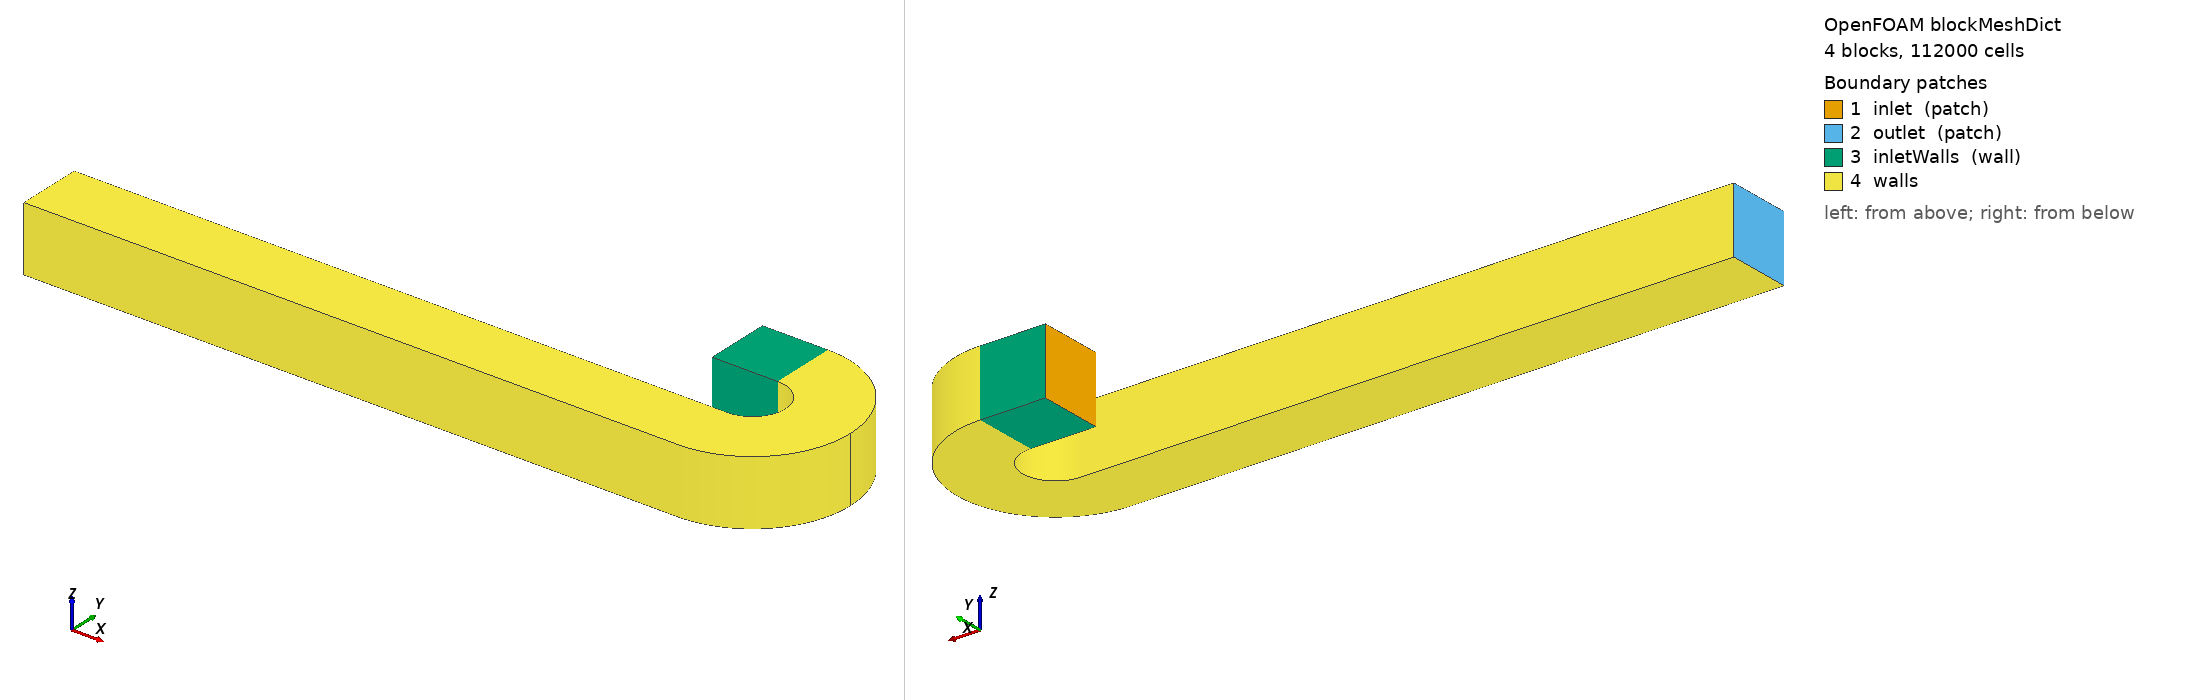

OpenFOAM case: the mesh blockMesh builds from blockMeshDict, 4 block(s), 112000 cells. Boundary patches (legend numbers): 1 inlet (patch), 2 outlet (patch), 3 inletWalls (wall), 4 walls. Left view from above one corner, right view from below the opposite corner. Boundary conditions: 7 field file(s) under 0/ or 0.orig/; 4 of 4 drawn patches have an entry in a shipped field file.

=== system/blockMeshDict ===
/*--------------------------------*- C++ -*----------------------------------*\
| =========                 |                                                 |
| \\      /  F ield         | OpenFOAM: The Open Source CFD Toolbox           |
|  \\    /   O peration     | Version:  v1806                                 |
|   \\  /    A nd           | Web:      www.OpenFOAM.com                      |
|    \\/     M anipulation  |                                                 |
\*---------------------------------------------------------------------------*/
FoamFile
{
    version     2.0;
    format      ascii;
    class       dictionary;
    object      blockMeshDict;
}
// * * * * * * * * * * * * * * * * * * * * * * * * * * * * * * * * * * * * * //

scale   0.001;

vertices
(
    // front-plane: z = +25mm
    // inlet region
    (   -50  25   25)           // pt 0
    (     0  25   25)           // pt 1
    (   -50  75   25)           // pt 2
    (     0  75   25)           // pt 3
    // outlet region
    (  -500 -75   25)           // pt 4
    (     0 -75   25)           // pt 5
    (  -500 -25   25)           // pt 6
    (     0 -25   25)           // pt 7
    // bend mid-points
    (    25   0   25)           // pt 8
    (    75   0   25)           // pt 9
    // back-plane: z = -25mm
    // inlet region
    (   -50  25   -25)          // pt 0 + 10
    (     0  25   -25)          // pt 1 + 10
    (   -50  75   -25)          // pt 2 + 10
    (     0  75   -25)          // pt 3 + 10
    // outlet region
    (  -500 -75   -25)          // pt 4 + 10
    (     0 -75   -25)          // pt 5 + 10
    (  -500 -25   -25)          // pt 7 + 10
    (     0 -25   -25)          // pt 8 + 10
    // bend mid-points
    (    25   0   -25)          // pt 8 + 10
    (    75   0   -25)          // pt 9 + 10
);

blocks
(
    hex (0 1 11 10  2 3 13 12) inlet  ( 20 20 20)  simpleGrading (1 1 1)
    hex (4 5 15 14  6 7 17 16) outlet (200 20 20)  simpleGrading (1 1 1)

    hex (1 8 18 11  3 9 19 13) bend1  ( 30 20 20)  simpleGrading (1 1 1)
    hex (5 9 19 15  7 8 18 17) bend2  ( 30 20 20)  simpleGrading (1 1 1)
);

edges
(
   // block 2
   arc  1  8  ( 17.678  17.678  25)
   arc 11 18  ( 17.678  17.678 -25)
   arc  3  9  ( 53.033  53.033  25)
   arc 13 19  ( 53.033  53.033 -25)
   // block 3
   arc  7  8  ( 17.678  -17.678  25)
   arc 17 18  ( 17.678  -17.678 -25)
   arc  5  9  ( 53.033  -53.033  25)
   arc 15 19  ( 53.033  -53.033 -25)
);

boundary
(
    inlet
    {
        type patch;
        faces
        (
            (0 2 12 10)
        );
    }
    outlet
    {
        type patch;
        faces
        (
            (4 6 16 14)
        );
    }
    inletWalls
    {
        type wall;
        faces
        (
            // block0
            ( 0 1 3 2 )
            ( 11 10 12 13 )
            ( 0 10 11 1 )
            ( 2 3 13 12 )
        );
    }
);

mergePatchPairs
(
);


// The defaultFaces == outside "walls"
defaultPatch
{
    name walls;
    type wall;
}


// ************************************************************************* //


=== system/controlDict ===
/*--------------------------------*- C++ -*----------------------------------*\
| =========                 |                                                 |
| \\      /  F ield         | OpenFOAM: The Open Source CFD Toolbox           |
|  \\    /   O peration     | Version:  v1806                                 |
|   \\  /    A nd           | Web:      www.OpenFOAM.com                      |
|    \\/     M anipulation  |                                                 |
\*---------------------------------------------------------------------------*/
FoamFile
{
    version     2.0;
    format      ascii;
    class       dictionary;
    object      controlDict;
}
// * * * * * * * * * * * * * * * * * * * * * * * * * * * * * * * * * * * * * //

// Library defines new boundary conditions
libs            ("libOpenFOAM.so" "libfieldFunctionObjects.so");

application     rhoPimpleFoam;

startFrom       startTime;

startTime       0;

stopAt          endTime;

endTime         0.5;

deltaT          2e-3;

writeControl    timeStep;

writeInterval   10;

purgeWrite      0;

writeFormat     ascii;

writePrecision  6;

writeCompression off;

timeFormat      general;

timePrecision   6;

graphFormat     raw;

runTimeModifiable true;

functions
{
    #include "externalCoupled"

    minMax
    {
        type    fieldMinMax;
        libs    ("libfieldFunctionObjects.so");
        fields  (T);
    }
}


// ************************************************************************* //


=== 0.orig/T ===
/*--------------------------------*- C++ -*----------------------------------*\
| =========                 |                                                 |
| \\      /  F ield         | OpenFOAM: The Open Source CFD Toolbox           |
|  \\    /   O peration     | Version:  v1806                                 |
|   \\  /    A nd           | Web:      www.OpenFOAM.com                      |
|    \\/     M anipulation  |                                                 |
\*---------------------------------------------------------------------------*/
FoamFile
{
    version     2.0;
    format      ascii;
    class       volScalarField;
    object      T;
}
// * * * * * * * * * * * * * * * * * * * * * * * * * * * * * * * * * * * * * //

dimensions      [0 0 0 1 0 0 0];

internalField   uniform 300;

boundaryField
{
    inlet
    {
        type            fixedValue;
        value           $internalField;
    }

    outlet
    {
        type            inletOutlet;
        inletValue      $internalField;
        value           $internalField;
    }

    inletWalls
    {
        type            mixed;
        refValue        uniform 250;
        refGradient     uniform 0;
        valueFraction   uniform 1;
        value           uniform 250;
    }

    "(?i).*walls"
    {
        type            zeroGradient;
    }
}

// ************************************************************************* //


=== 0.orig/U ===
/*--------------------------------*- C++ -*----------------------------------*\
| =========                 |                                                 |
| \\      /  F ield         | OpenFOAM: The Open Source CFD Toolbox           |
|  \\    /   O peration     | Version:  v1806                                 |
|   \\  /    A nd           | Web:      www.OpenFOAM.com                      |
|    \\/     M anipulation  |                                                 |
\*---------------------------------------------------------------------------*/
FoamFile
{
    version     2.0;
    format      ascii;
    class       volVectorField;
    object      U;
}
// * * * * * * * * * * * * * * * * * * * * * * * * * * * * * * * * * * * * * //

dimensions      [0 1 -1 0 0 0 0];

internalField   uniform (0 0 0);

boundaryField
{
    inlet
    {
        type            flowRateInletVelocity;
        massFlowRate    constant 0.01;
        rhoInlet        1000;    // Guess for rho
    }

    outlet
    {
        type            pressureInletOutletVelocity;
        value           $internalField;
    }

    "(?i).*walls"
    {
        type            noSlip;
    }
}

// ************************************************************************* //


=== 0.orig/alphat ===
/*--------------------------------*- C++ -*----------------------------------*\
| =========                 |                                                 |
| \\      /  F ield         | OpenFOAM: The Open Source CFD Toolbox           |
|  \\    /   O peration     | Version:  v1806                                 |
|   \\  /    A nd           | Web:      www.OpenFOAM.com                      |
|    \\/     M anipulation  |                                                 |
\*---------------------------------------------------------------------------*/
FoamFile
{
    version     2.0;
    format      ascii;
    class       volScalarField;
    object      alphat;
}
// * * * * * * * * * * * * * * * * * * * * * * * * * * * * * * * * * * * * * //

dimensions      [1 -1 -1 0 0 0 0];

internalField   uniform 0;

boundaryField
{
    inlet
    {
        type            calculated;
        value           $internalField;
    }

    outlet
    {
        type            calculated;
        value           $internalField;
    }

    "(?i).*walls"
    {
        type            compressible::alphatWallFunction;
        Prt             0.85;
        value           $internalField;
    }
}

// ************************************************************************* //


=== 0.orig/epsilon ===
/*--------------------------------*- C++ -*----------------------------------*\
| =========                 |                                                 |
| \\      /  F ield         | OpenFOAM: The Open Source CFD Toolbox           |
|  \\    /   O peration     | Version:  v1806                                 |
|   \\  /    A nd           | Web:      www.OpenFOAM.com                      |
|    \\/     M anipulation  |                                                 |
\*---------------------------------------------------------------------------*/
FoamFile
{
    version     2.0;
    format      ascii;
    class       volScalarField;
    object      epsilon;
}
// * * * * * * * * * * * * * * * * * * * * * * * * * * * * * * * * * * * * * //

dimensions      [0 2 -3 0 0 0 0];

internalField   uniform 200;

boundaryField
{
    inlet
    {
        type            turbulentMixingLengthDissipationRateInlet;
        mixingLength    0.005;
        value           $internalField;
    }

    outlet
    {
        type            inletOutlet;
        inletValue      $internalField;
        value           $internalField;
    }

    "(?i).*walls"
    {
        type            epsilonWallFunction;
        Cmu             0.09;
        kappa           0.41;
        E               9.8;
        value           $internalField;
    }
}

// ************************************************************************* //


=== 0.orig/k ===
/*--------------------------------*- C++ -*----------------------------------*\
| =========                 |                                                 |
| \\      /  F ield         | OpenFOAM: The Open Source CFD Toolbox           |
|  \\    /   O peration     | Version:  v1806                                 |
|   \\  /    A nd           | Web:      www.OpenFOAM.com                      |
|    \\/     M anipulation  |                                                 |
\*---------------------------------------------------------------------------*/
FoamFile
{
    version     2.0;
    format      ascii;
    class       volScalarField;
    object      k;
}
// * * * * * * * * * * * * * * * * * * * * * * * * * * * * * * * * * * * * * //

dimensions      [0 2 -2 0 0 0 0];

internalField   uniform 1;

boundaryField
{
    inlet
    {
        type            turbulentIntensityKineticEnergyInlet;
        intensity       0.05;
        value           $internalField;
    }

    outlet
    {
        type            inletOutlet;
        inletValue      $internalField;
        value           $internalField;
    }

    "(?i).*walls"
    {
        type            kqRWallFunction;
        value           $internalField;
    }
}

// ************************************************************************* //


=== 0.orig/nut ===
/*--------------------------------*- C++ -*----------------------------------*\
| =========                 |                                                 |
| \\      /  F ield         | OpenFOAM: The Open Source CFD Toolbox           |
|  \\    /   O peration     | Version:  v1806                                 |
|   \\  /    A nd           | Web:      www.OpenFOAM.com                      |
|    \\/     M anipulation  |                                                 |
\*---------------------------------------------------------------------------*/
FoamFile
{
    version     2.0;
    format      ascii;
    class       volScalarField;
    object      nut;
}
// * * * * * * * * * * * * * * * * * * * * * * * * * * * * * * * * * * * * * //

dimensions      [0 2 -1 0 0 0 0];

internalField   uniform 0;

boundaryField
{
    inlet
    {
        type            calculated;
        value           $internalField;
    }

    outlet
    {
        type            calculated;
        value           $internalField;
    }

    "(?i).*walls"
    {
        type            nutkWallFunction;
        Cmu             0.09;
        kappa           0.41;
        E               9.8;
        value           $internalField;
    }
}

// ************************************************************************* //
